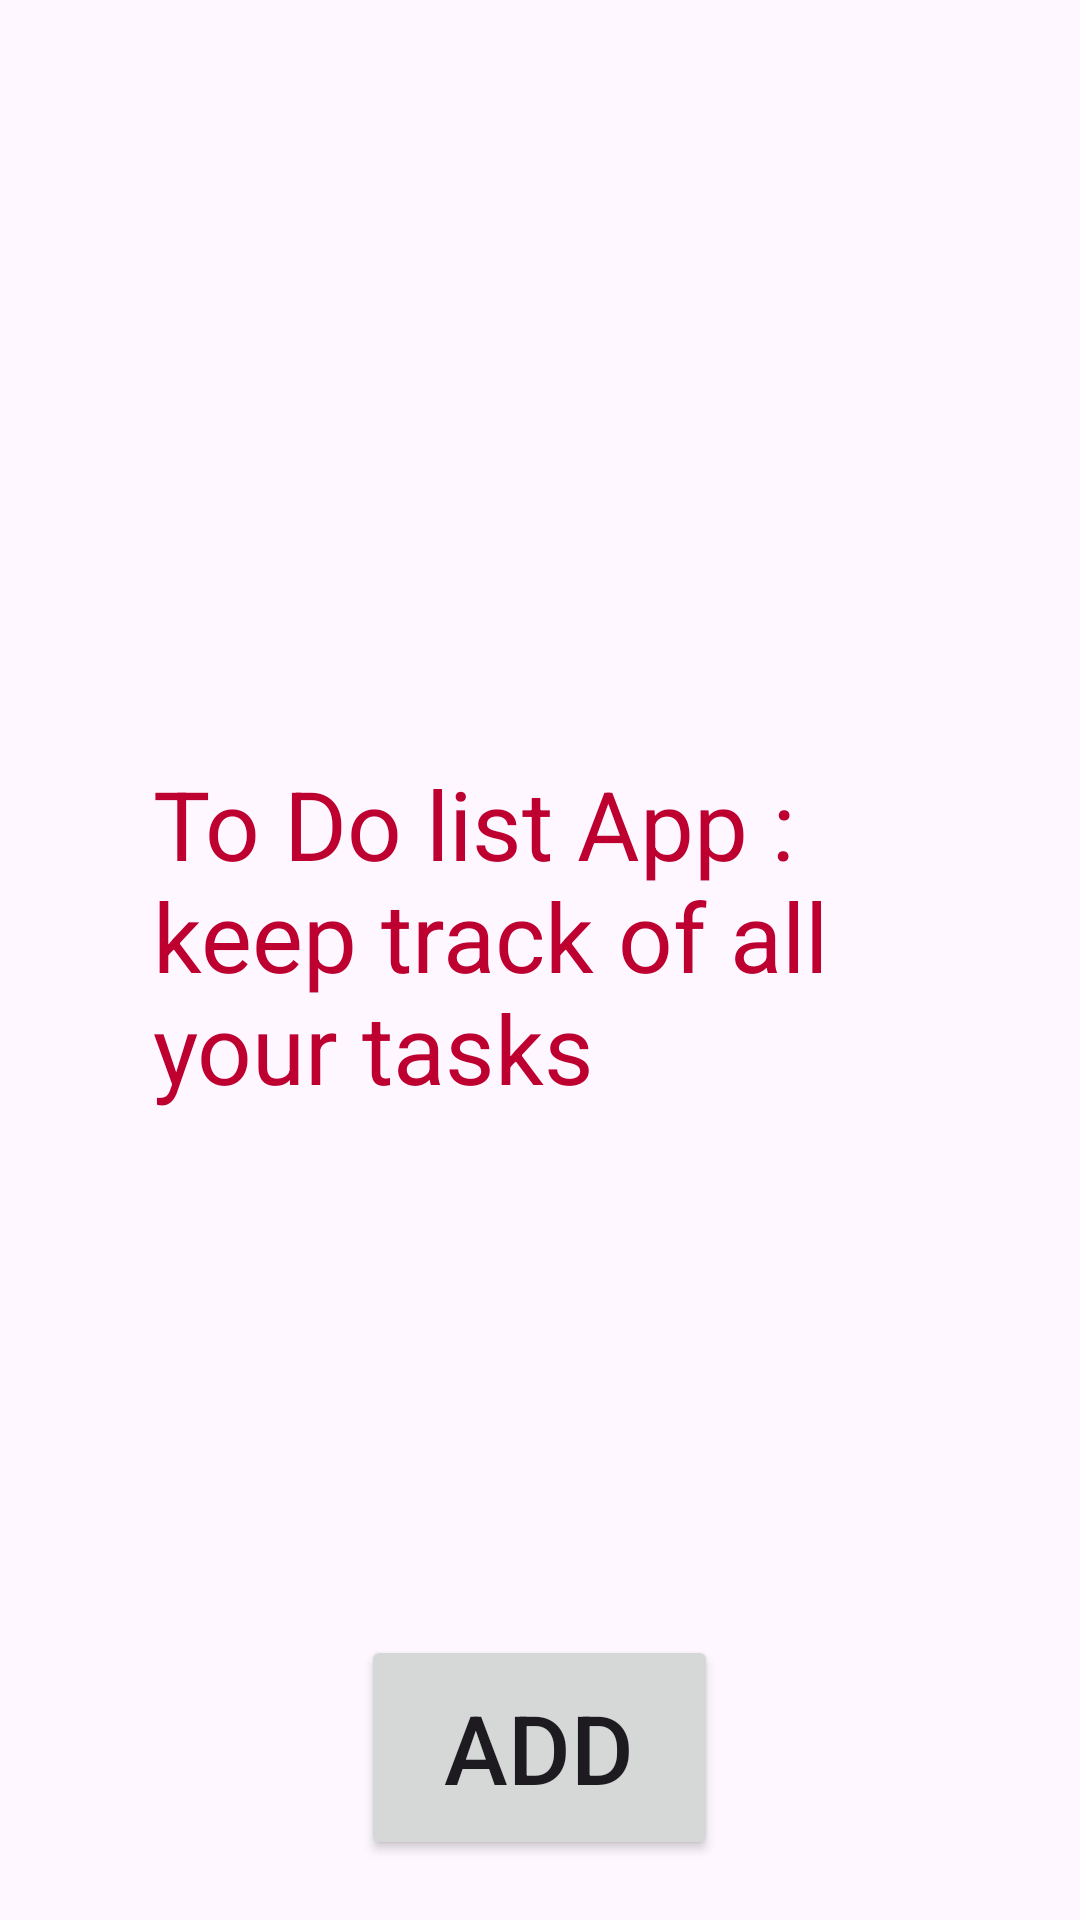

Android layout source for this screen:
<!-- AndroidManifest.xml: application theme Theme._02ToDoList -->
<!-- res/layout/activity_main.xml -->
<?xml version="1.0" encoding="utf-8"?>
<RelativeLayout
   xmlns:android="http://schemas.android.com/apk/res/android"
    xmlns:app="http://schemas.android.com/apk/res-auto"
    xmlns:tools="http://schemas.android.com/tools"
    android:layout_height="match_parent"
    android:layout_width="match_parent"
    tools:context=".MainActivity">


    <TextView
        android:id="@+id/title"
        android:layout_width="258dp"
        android:layout_height="134dp"
        android:layout_centerInParent="true"
        android:text="To Do list App : keep track of all your tasks"
        android:textColor="#BD0030"
        android:textFontWeight="1000"
        android:textSize="32dp"
        android:textStyle="bold" />
    <Button
        android:id="@+id/add"
        android:layout_width="119dp"
        android:layout_height="75dp"
        android:layout_alignParentBottom="true"
        android:layout_centerHorizontal="true"
        android:layout_marginBottom="20dp"
        android:text="Add"
        android:textSize="32dp"
        />
    <ScrollView
        android:layout_width="match_parent"
        android:layout_height="match_parent"
        android:layout_marginBottom="80dp"
        android:scrollbars="none">
        <LinearLayout
            android:id="@+id/container"
            android:layout_width="match_parent"
            android:layout_height="match_parent"
            android:orientation="vertical"/>
    </ScrollView>
        </RelativeLayout>
<!-- resources referenced by this layout -->
<resources>
  <style name="Theme._02ToDoList" parent="Base.Theme._02ToDoList" />
  <style name="Base.Theme._02ToDoList" parent="Theme.Material3.DayNight.NoActionBar">
          
          
      </style>
</resources>
